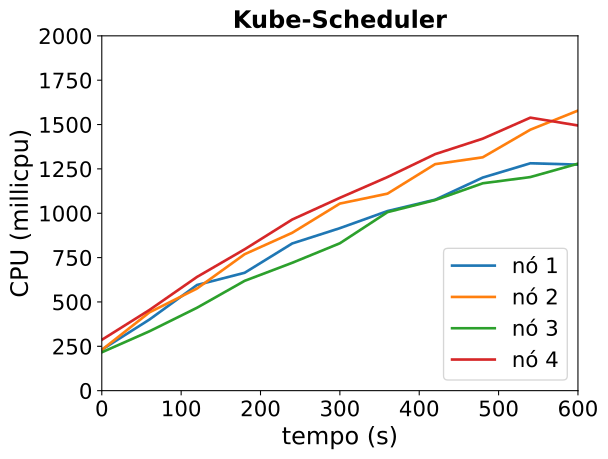

The data file committed next to this chart (first rows):
timestamp, ppgcc-m02_pod_amount, ppgcc-m02_memory, ppgcc-m02_cpu, ppgcc-m03_pod_amount, ppgcc-m03_memory, ppgcc-m03_cpu, ppgcc-m04_pod_amount, ppgcc-m04_memory, ppgcc-m04_cpu, ppgcc-m05_pod_amount, ppgcc-m05_memory, ppgcc-m05_cpu
0, 10, 1089668, 230830485, 10, 1080924, 229873402, 10, 1082972, 216125489, 10, 1087316, 286460132
60, 10, 1095476, 400711844, 10, 1092408, 441234900, 10, 1090100, 334580295, 10, 1092860, 454728214
120, 10, 1104452, 595639483, 10, 1098612, 575739014, 10, 1097360, 467394696, 10, 1101440, 641118399
180, 10, 1110524, 664450333, 10, 1106400, 769114028, 10, 1102772, 618974117, 10, 1108700, 796822227
240, 10, 1116332, 829757915, 10, 1109700, 889974322, 10, 1108184, 720723733, 10, 1114112, 964740845
300, 10, 1117916, 915938769, 10, 1114056, 1054558389, 10, 1110956, 830758897, 10, 1117676, 1086978563
360, 10, 1122140, 1012347222, 10, 1117620, 1110497602, 10, 1115840, 1006240653, 10, 1120844, 1204053813
420, 10, 1123988, 1076374283, 10, 1120392, 1276698600, 10, 1119536, 1074125815, 10, 1124276, 1333133469
480, 10, 1125836, 1201110589, 10, 1121976, 1315313357, 10, 1123496, 1168870191, 10, 1127576, 1420334134
540, 10, 1130324, 1281639512, 10, 1128312, 1470993176, 10, 1122704, 1203965810, 10, 1128764, 1538823860
600, 10, 1131116, 1274114453, 10, 1131744, 1578666316, 10, 1127852, 1279422192, 10, 1128500, 1494624496
